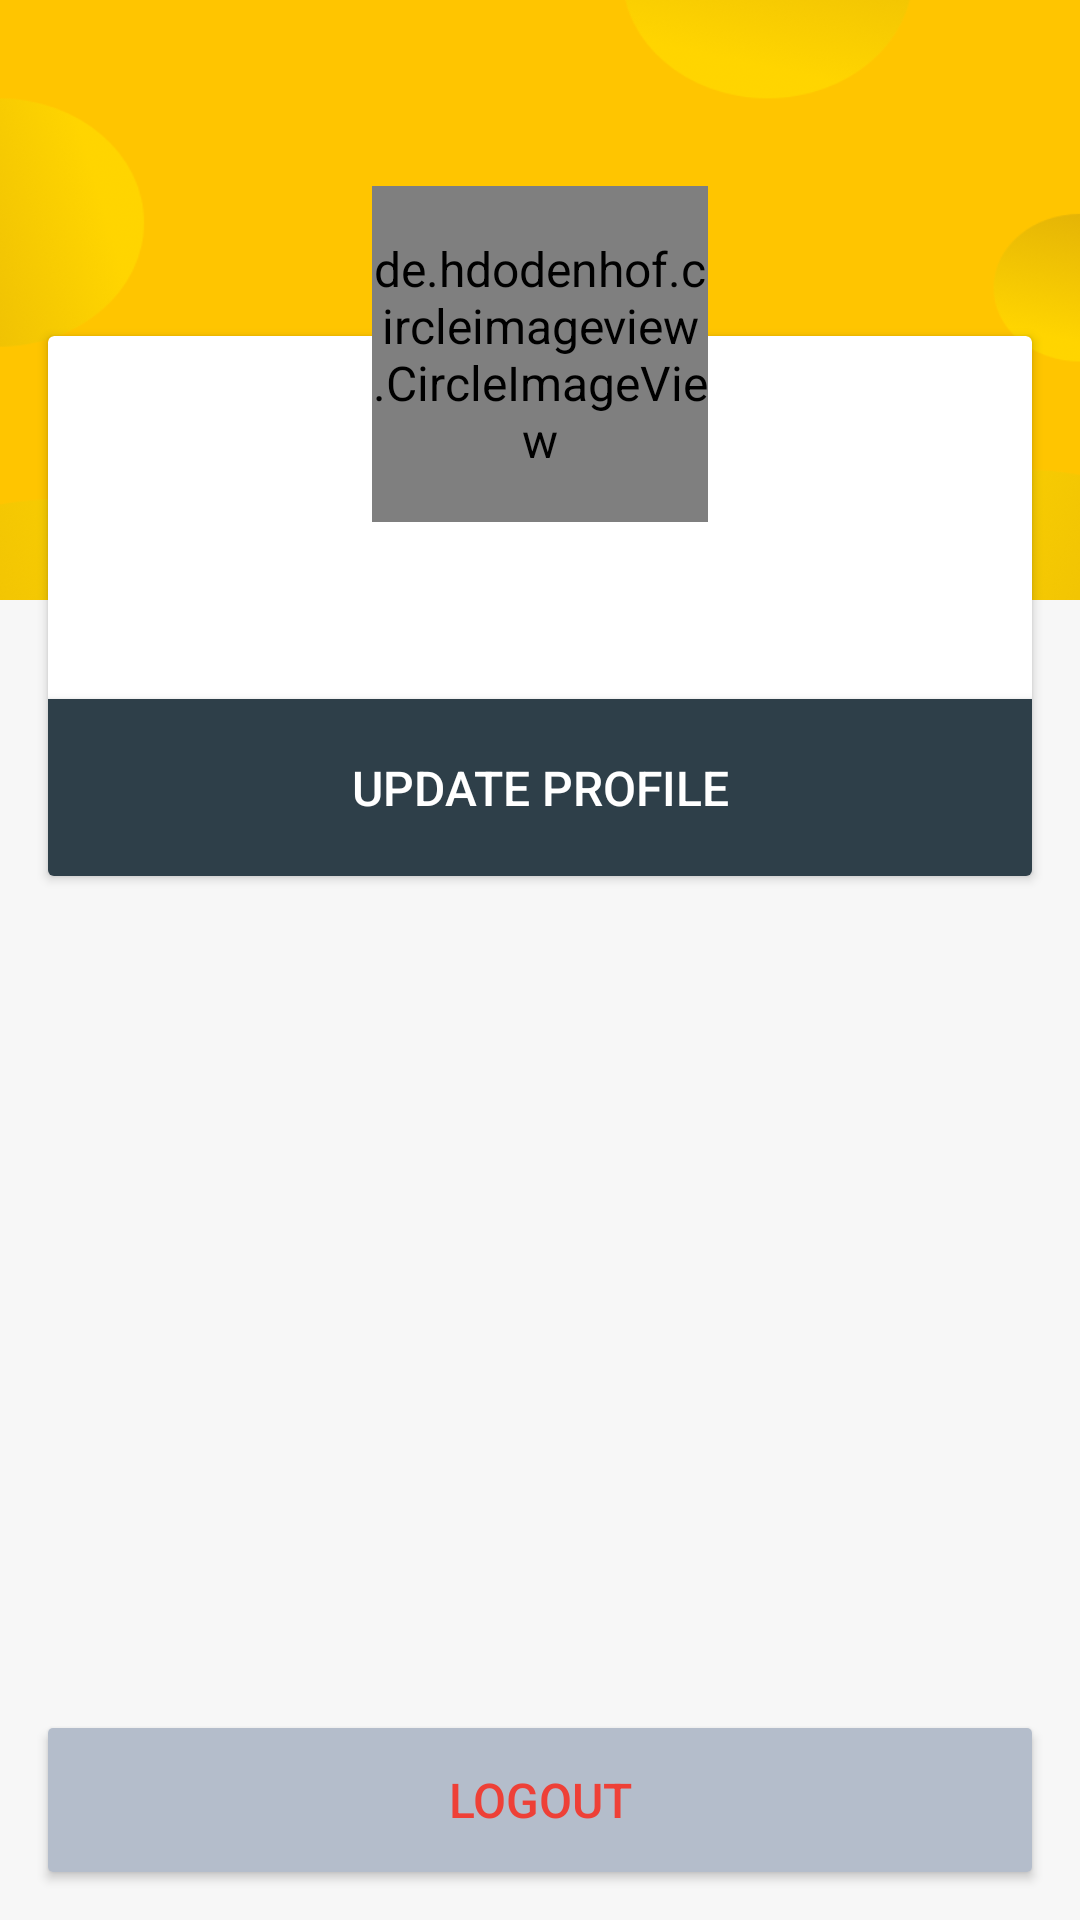

Reconstruct the res/layout file that produces this screen, plus the resources it refers to.
<!-- AndroidManifest.xml: application theme AppTheme -->
<!-- res/layout/fragment_profile.xml -->
<?xml version="1.0" encoding="utf-8"?>
<android.support.constraint.ConstraintLayout xmlns:android="http://schemas.android.com/apk/res/android"
                                             xmlns:app="http://schemas.android.com/apk/res-auto"
                                             android:layout_width="match_parent"
                                             android:layout_height="match_parent">

    <RelativeLayout

        android:layout_width="match_parent"
        android:layout_height="match_parent"
        android:orientation="vertical">


        <LinearLayout
            android:layout_width="match_parent"
            android:layout_height="match_parent"
            android:orientation="vertical">

            <RelativeLayout
                android:layout_width="match_parent"
                android:layout_height="wrap_content">


                <android.support.v7.widget.CardView
                    android:layout_width="match_parent"
                    android:layout_height="180dp"
                    android:layout_marginLeft="16dp"
                    android:layout_marginTop="112dp"
                    android:layout_marginRight="16dp"
                    android:layout_marginBottom="16dp">


                    <RelativeLayout
                        android:layout_width="match_parent"
                        android:layout_height="match_parent"
                        android:layout_marginTop="@dimen/height_46dp">

                        <LinearLayout
                            android:layout_width="match_parent"
                            android:layout_height="match_parent"
                            android:layout_marginTop="16dp"
                            android:orientation="vertical"
                            android:weightSum="2">

                            <LinearLayout
                                android:layout_width="match_parent"
                                android:layout_height="0dp"
                                android:layout_weight="1"
                                android:orientation="vertical">

                                <TextView
                                    android:id="@+id/txtNama_User"
                                    android:layout_width="match_parent"
                                    android:layout_height="wrap_content"
                                    android:layout_gravity="center"
                                    android:gravity="center"
                                    android:textColor="@color/colorPrimaryDark"
                                    android:textSize="18sp"
                                    android:textStyle="bold" />

                                <TextView
                                    android:id="@+id/txtEmail_user"
                                    android:layout_width="match_parent"
                                    android:layout_height="wrap_content"
                                    android:layout_gravity="center"
                                    android:gravity="center"
                                    android:textColor="@color/colorPrimaryDark"
                                    android:textSize="14sp" />
                            </LinearLayout>


                            <Button
                                android:foreground="?selectableItemBackground"
                                android:textAllCaps="true"
                                android:textColor="@color/white"
                                android:id="@+id/update"
                                android:text="@string/update"
                                android:background="@color/colorPrimaryDark"
                                android:layout_width="match_parent"
                                android:layout_height="0dp"
                                android:layout_gravity="center"
                                android:layout_weight="1"
                                android:gravity="center"
                                android:orientation="horizontal"/>
                        </LinearLayout>
                    </RelativeLayout>


                </android.support.v7.widget.CardView>

                <RelativeLayout
                    android:layout_width="match_parent"
                    android:layout_height="200dp"
                    android:background="@drawable/yellow_bg"
                    android:orientation="vertical">


                    <LinearLayout
                        android:layout_width="match_parent"
                        android:layout_height="wrap_content"
                        android:layout_margin="16dp"
                        android:gravity="right"
                        android:orientation="horizontal">


                        <ImageView
                            android:id="@+id/setting"
                            android:layout_width="wrap_content"
                            android:layout_height="wrap_content"
                            android:layout_gravity="right"
                            android:background="?attr/selectableItemBackground"
                            android:clickable="true"
                            android:focusable="true"/>

                    </LinearLayout>
                </RelativeLayout>


            </RelativeLayout>


        </LinearLayout>

        <de.hdodenhof.circleimageview.CircleImageView
            android:id="@+id/photo"
            android:src="@drawable/avatar"
            android:layout_width="112dp"
            android:layout_height="112dp"
            android:layout_alignParentTop="true"
            android:layout_centerHorizontal="true"
            android:layout_marginTop="62dp"
            app:civ_border_color="@color/white"
            app:civ_border_width="3dp" />

        <Button
            android:id="@+id/txtLogOut"
            android:layout_width="match_parent"
            android:layout_height="wrap_content"
            android:layout_alignParentBottom="true"
            android:layout_margin="16dp"
            android:background="@drawable/shape_accent_light_gray"
            android:text="@string/logout"
            android:textAllCaps="true"
            android:textColor="@color/colorAccent" />

    </RelativeLayout>
</android.support.constraint.ConstraintLayout>
<!-- resources referenced by this layout -->
<resources>
  <color name="colorAccent">#EE4037</color>
  <color name="colorPrimaryDark">#2E3F49</color>
  <color name="white">#ffffff</color>
  <dimen name="height_46dp">46dp</dimen>
  <!-- drawable shape_accent_light_gray (drawable) -->
  <?xml version="1.0" encoding="utf-8"?>
  <shape xmlns:android="http://schemas.android.com/apk/res/android"
         android:shape="rectangle" android:padding="10dp">
      
      <solid android:color="#FFB4BDCB"/>
      <corners android:radius="1.5dp"/>
  </shape>
  <!-- drawable yellow_bg: png bitmap (drawable, 72488 bytes) -->
  <string name="logout">Logout</string>
  <string name="update">Update Profile</string>
  <style name="AppTheme" parent="Theme.AppCompat.Light.NoActionBar">
          <item name="android:windowContentOverlay">@null</item>
          <item name="colorPrimary">@color/colorPrimary</item>
          <item name="colorPrimaryDark">@color/colorPrimaryDark</item>
          <item name="colorAccent">@color/colorAccent</item>
          <item name="android:windowBackground">@color/bg_color</item>
          <item name="android:textAllCaps">false</item>
          <item name="android:textSize">16sp</item>
          
          <item name="drawerArrowStyle">@style/MaterialDrawer.DrawerArrowStyle</item>
          
          <item name="actionBarStyle">@style/HomeActionBar</item>
  
      </style>
  <color name="colorPrimary">#273840</color>
  <color name="bg_color">#f7f7f7</color>
  <style name="MaterialDrawer.DrawerArrowStyle" parent="Widget.AppCompat.DrawerArrowToggle">
          <item name="spinBars">false</item>
          <item name="color">@color/white</item>
      </style>
  <style name="HomeActionBar" parent="ThemeOverlay.AppCompat.Dark.ActionBar">
          
          <item name="titleTextStyle">@style/TextAppearance.FontPath</item>
          <item name="android:actionMenuTextColor">#000000</item>
          <item name="android:textColorPrimary">#000000</item>
          <item name="android:textColor">#000000</item>
          <item name="android:textSize">24sp</item>
          <item name="android:textStyle">bold</item>
          <item name="fontPath">font/neosanspro_medium.ttf</item>
          
      </style>
  <style name="TextAppearance.FontPath" parent="android:TextAppearance">
          
          <item name="android:textSize">24sp</item>
          <item name="android:textStyle">bold</item>
          <item name="fontPath">font/neosanspro_medium.ttf</item>
      </style>
</resources>
